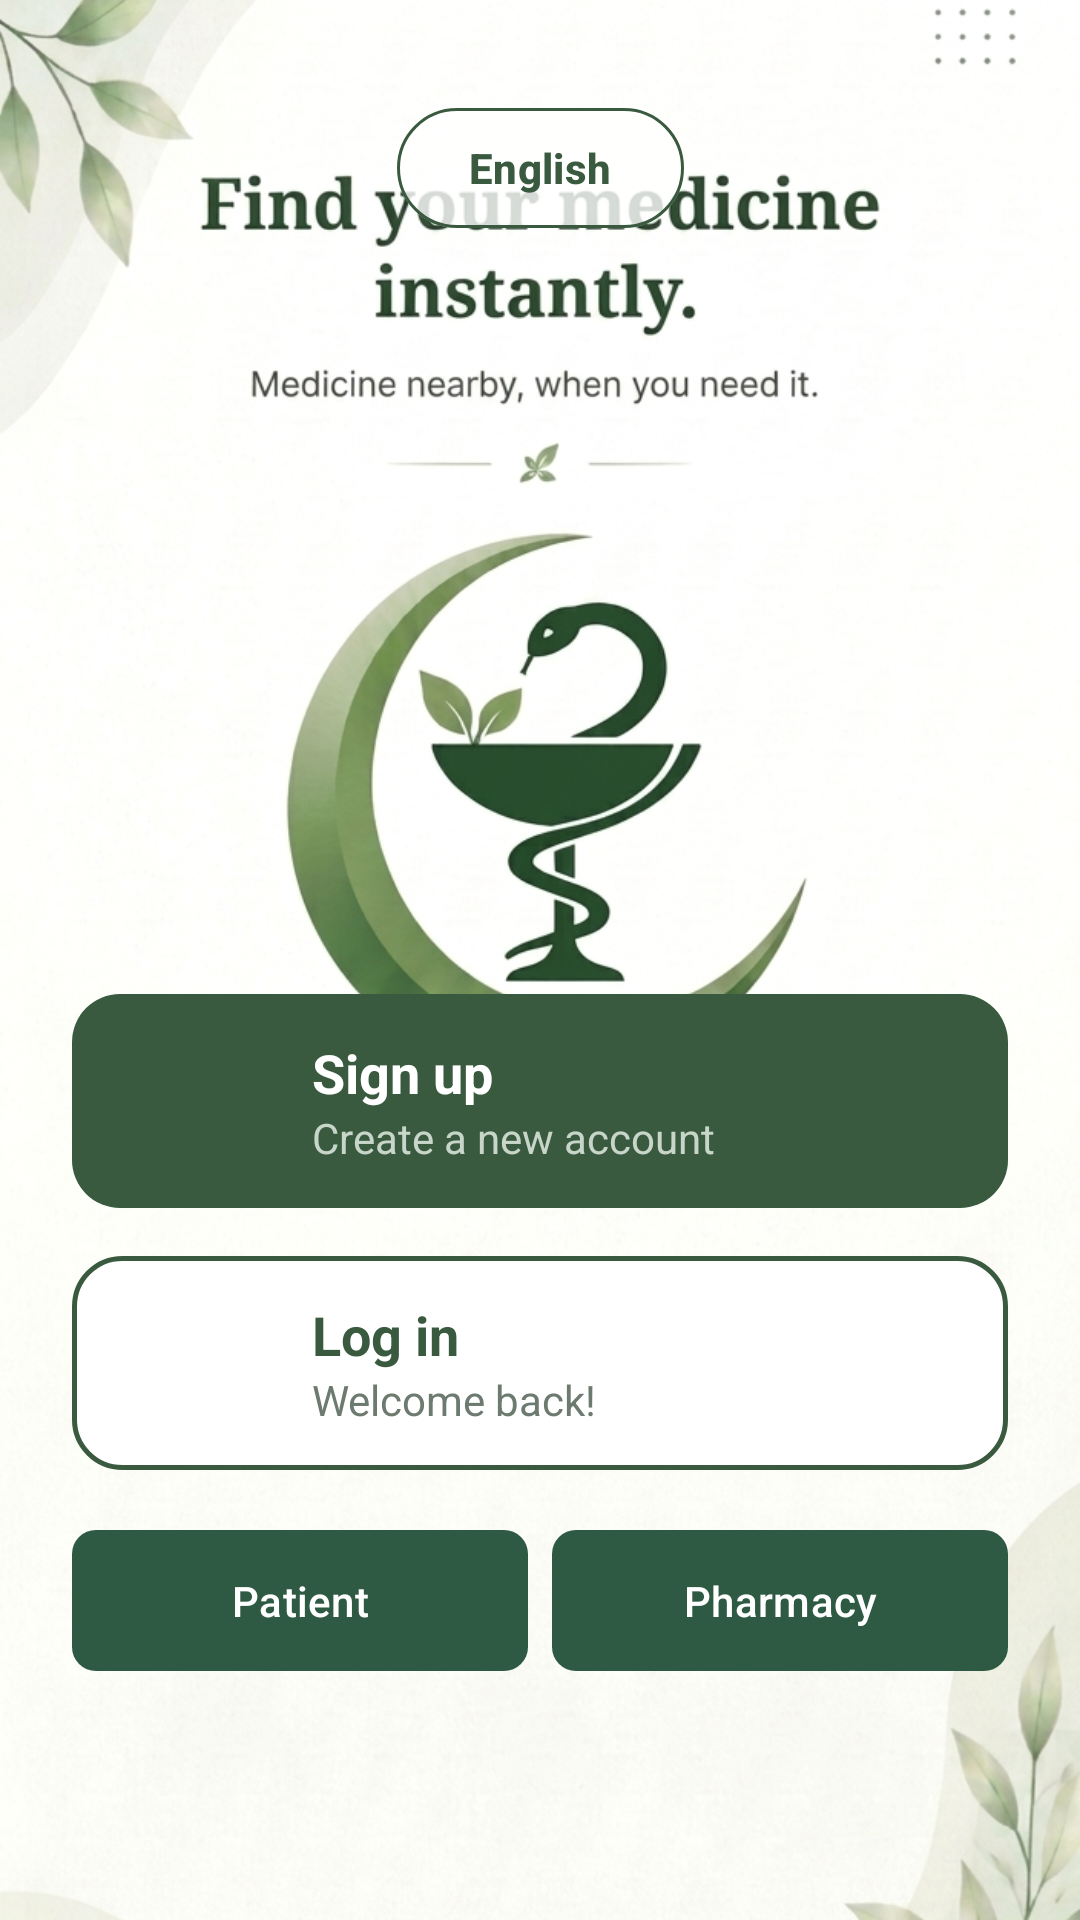

Reconstruct the res/layout file that produces this screen, plus the resources it refers to.
<!-- AndroidManifest.xml: application theme Theme.Aqrab -->
<!-- res/layout/activity_main.xml -->
<?xml version="1.0" encoding="utf-8"?>
<androidx.constraintlayout.widget.ConstraintLayout
    xmlns:android="http://schemas.android.com/apk/res/android"
    xmlns:app="http://schemas.android.com/apk/res-auto"
    xmlns:tools="http://schemas.android.com/tools"
    android:layout_width="match_parent"
    android:layout_height="match_parent"
    tools:context=".MainActivity"
    tools:ignore="ExtraText">

    <ImageView
        android:id="@+id/bg_image"
        android:layout_width="0dp"
        android:layout_height="0dp"
        android:scaleType="centerCrop"
        android:src="@drawable/a_pharmacy"
        app:layout_constraintBottom_toBottomOf="parent"
        app:layout_constraintEnd_toEndOf="parent"
        app:layout_constraintHorizontal_bias="1.0"
        app:layout_constraintStart_toStartOf="parent"
        app:layout_constraintTop_toTopOf="parent"
        app:layout_constraintVertical_bias="0.0" />

    <LinearLayout
        android:id="@+id/ll_language_container"
        android:layout_width="wrap_content"
        android:layout_height="wrap_content"
        android:layout_marginTop="32dp"
        android:gravity="center"
        android:orientation="vertical"
        app:layout_constraintEnd_toEndOf="parent"
        app:layout_constraintStart_toStartOf="parent"
        app:layout_constraintTop_toTopOf="parent">

        <com.google.android.material.button.MaterialButton
            android:id="@+id/btn_language"
            android:layout_width="wrap_content"
            android:layout_height="wrap_content"
            android:text="English"
            android:textAllCaps="false"
            android:textColor="#3A5A40"
            android:textSize="14sp"
            android:textStyle="bold"
            app:backgroundTint="#CCFFFFFF"
            app:cornerRadius="25dp"
            app:layout_constraintEnd_toEndOf="parent"
            app:layout_constraintStart_toStartOf="parent"
            app:layout_constraintTop_toTopOf="parent"
            app:strokeColor="#3A5A40"
            app:strokeWidth="1dp" />

        <LinearLayout
            android:id="@+id/ll_language_options"
            android:layout_width="wrap_content"
            android:layout_height="wrap_content"
            android:layout_marginTop="4dp"
            android:background="@drawable/btn_login_bg"
            android:backgroundTint="#CCFFFFFF"
            android:elevation="4dp"
            android:orientation="vertical"
            android:padding="4dp"
            android:visibility="gone">

            <TextView
                android:id="@+id/tv_lang_en"
                android:layout_width="match_parent"
                android:layout_height="wrap_content"
                android:paddingHorizontal="20dp"
                android:paddingVertical="10dp"
                android:text="English"
                android:textColor="#3A5A40"
                android:textSize="14sp" />

            <View
                android:layout_width="match_parent"
                android:layout_height="1dp"
                android:alpha="0.1"
                android:background="#3A5A40" />

            <TextView
                android:id="@+id/tv_lang_ar"
                android:layout_width="match_parent"
                android:layout_height="wrap_content"
                android:paddingHorizontal="20dp"
                android:paddingVertical="10dp"
                android:text="العربية"
                android:textColor="#3A5A40"
                android:textSize="14sp" />

            <View
                android:layout_width="match_parent"
                android:layout_height="1dp"
                android:alpha="0.1"
                android:background="#3A5A40" />

            <TextView
                android:id="@+id/tv_lang_fr"
                android:layout_width="match_parent"
                android:layout_height="wrap_content"
                android:paddingHorizontal="20dp"
                android:paddingVertical="10dp"
                android:text="Français"
                android:textColor="#3A5A40"
                android:textSize="14sp" />

        </LinearLayout>
    </LinearLayout>

    <LinearLayout
        android:id="@+id/btn_log_in"
        android:layout_width="match_parent"
        android:layout_height="wrap_content"
        android:layout_marginHorizontal="24dp"
        android:layout_marginBottom="150dp"
        android:background="@drawable/btn_login_bg"
        android:clickable="true"
        android:focusable="true"
        android:gravity="center_vertical"
        android:orientation="horizontal"
        android:paddingVertical="14dp"
        android:paddingStart="40dp"
        app:layout_constraintBottom_toBottomOf="parent"
        app:layout_constraintEnd_toEndOf="parent"
        app:layout_constraintStart_toStartOf="parent">

        <ImageView
            android:layout_width="24dp"
            android:layout_height="24dp"
            android:src="@drawable/ic_login"
            app:tint="#3A5A40" />

        <LinearLayout
            android:layout_width="wrap_content"
            android:layout_height="wrap_content"
            android:layout_marginStart="16dp"
            android:orientation="vertical">

            <TextView
                android:layout_width="wrap_content"
                android:layout_height="wrap_content"
                android:text="@string/log_in"
                android:textColor="#3A5A40"
                android:textSize="18sp"
                android:textStyle="bold" />

            <TextView
                android:layout_width="wrap_content"
                android:layout_height="wrap_content"
                android:text="@string/login_desc"
                android:textColor="#6C7A6F"
                android:textSize="14sp" />
        </LinearLayout>
    </LinearLayout>

    <LinearLayout
        android:id="@+id/btn_sign_up"
        android:layout_width="match_parent"
        android:layout_height="wrap_content"
        android:layout_marginHorizontal="24dp"
        android:layout_marginBottom="16dp"
        android:background="@drawable/btn_signup_bg"
        android:clickable="true"
        android:focusable="true"
        android:gravity="center_vertical"
        android:paddingStart="40dp"
        android:orientation="horizontal"
        android:paddingVertical="14dp"
        app:layout_constraintBottom_toTopOf="@+id/btn_log_in"
        app:layout_constraintEnd_toEndOf="parent"
        app:layout_constraintStart_toStartOf="parent">

        <ImageView
            android:layout_width="24dp"
            android:layout_height="24dp"
            android:src="@drawable/ic_person"
            app:tint="#FFFFFF" />

        <LinearLayout
            android:layout_width="wrap_content"
            android:layout_height="wrap_content"
            android:layout_marginStart="16dp"
            android:orientation="vertical">

            <TextView
                android:layout_width="wrap_content"
                android:layout_height="wrap_content"
                android:text="@string/sign_up"
                android:textColor="#FFFFFF"
                android:textSize="18sp"
                android:textStyle="bold" />

            <TextView
                android:layout_width="wrap_content"
                android:layout_height="wrap_content"
                android:text="@string/signup_desc"
                android:textColor="#C8D5C9"
                android:textSize="14sp" />
        </LinearLayout>
    </LinearLayout>
    <LinearLayout
        android:layout_width="match_parent"
        android:layout_height="wrap_content"
        android:orientation="horizontal"
        android:layout_marginTop="16dp"
        android:layout_marginStart="24dp"
        android:layout_marginEnd="24dp"
        android:weightSum="2"
        app:layout_constraintTop_toBottomOf="@+id/btn_log_in"
        app:layout_constraintEnd_toEndOf="parent"
        app:layout_constraintStart_toStartOf="parent"
        tools:ignore="MissingConstraints">

        <com.google.android.material.button.MaterialButton
            android:id="@+id/btn_patient"
            android:layout_width="0dp"
            android:layout_height="55dp"
            android:layout_weight="1"
            android:text="@string/role_patient"
            android:textAllCaps="false"
            android:textColor="#FFFFFF"
            android:layout_marginEnd="4dp"
            app:backgroundTint="#2E5A44"
            app:cornerRadius="8dp" />

        <com.google.android.material.button.MaterialButton
            android:id="@+id/btn_pharmacy"
            android:layout_width="0dp"
            android:layout_height="55dp"
            android:layout_weight="1"
            android:text="@string/role_pharmacy"
            android:textAllCaps="false"
            android:textColor="#FFFFFF"
            android:layout_marginStart="4dp"
            app:backgroundTint="#2E5A44"
            app:cornerRadius="8dp" />

    </LinearLayout>

</androidx.constraintlayout.widget.ConstraintLayout>
<!-- resources referenced by this layout -->
<resources>
  <!-- drawable a_pharmacy: png bitmap (drawable, 877679 bytes) -->
  <!-- drawable btn_login_bg (drawable) -->
  <?xml version="1.0" encoding="utf-8"?>
  <shape xmlns:android="http://schemas.android.com/apk/res/android">
      <solid android:color="#FFFFFF" />
      <stroke android:width="1.5dp" android:color="#3A5A40" />
      <corners android:radius="16dp" />
  </shape>
  <!-- drawable btn_signup_bg (drawable) -->
  <?xml version="1.0" encoding="utf-8"?>
  <shape xmlns:android="http://schemas.android.com/apk/res/android">
      <solid android:color="#3A5A40" />
      <corners android:radius="16dp" />
  </shape>
  <string name="log_in">Log in</string>
  <string name="login_desc">Welcome back!</string>
  <string name="role_patient">Patient</string>
  <string name="role_pharmacy">Pharmacy</string>
  <string name="sign_up">Sign up</string>
  <string name="signup_desc">Create a new account</string>
  <style name="Theme.Aqrab" parent="Base.Theme.Aqrab" />
  <style name="Base.Theme.Aqrab" parent="Theme.Material3.DayNight.NoActionBar">
          
          <item name="colorPrimary">@color/primary_green</item>
          <item name="colorAccent">@color/primary_green</item>
          <item name="materialAlertDialogTheme">@style/GreenMaterialAlertDialog</item>
          <item name="alertDialogTheme">@style/GreenAlertDialog</item>
      </style>
  <color name="primary_green">#2E5A44</color>
  <style name="GreenMaterialAlertDialog" parent="ThemeOverlay.Material3.MaterialAlertDialog">
          <item name="colorPrimary">@color/primary_green</item>
          <item name="buttonBarPositiveButtonStyle">@style/GreenAlertButton</item>
          <item name="buttonBarNegativeButtonStyle">@style/GreenAlertButton</item>
          <item name="buttonBarNeutralButtonStyle">@style/GreenAlertButton</item>
      </style>
  <style name="GreenAlertDialog" parent="Theme.AppCompat.Light.Dialog.Alert">
          <item name="colorAccent">@color/primary_green</item>
          <item name="android:textColorPrimary">#333333</item>
          <item name="buttonBarPositiveButtonStyle">@style/GreenAlertButton</item>
          <item name="buttonBarNegativeButtonStyle">@style/GreenAlertButton</item>
      </style>
  <style name="GreenAlertButton" parent="Widget.Material3.Button.TextButton.Dialog">
          <item name="android:textColor">@color/primary_green</item>
      </style>
</resources>
